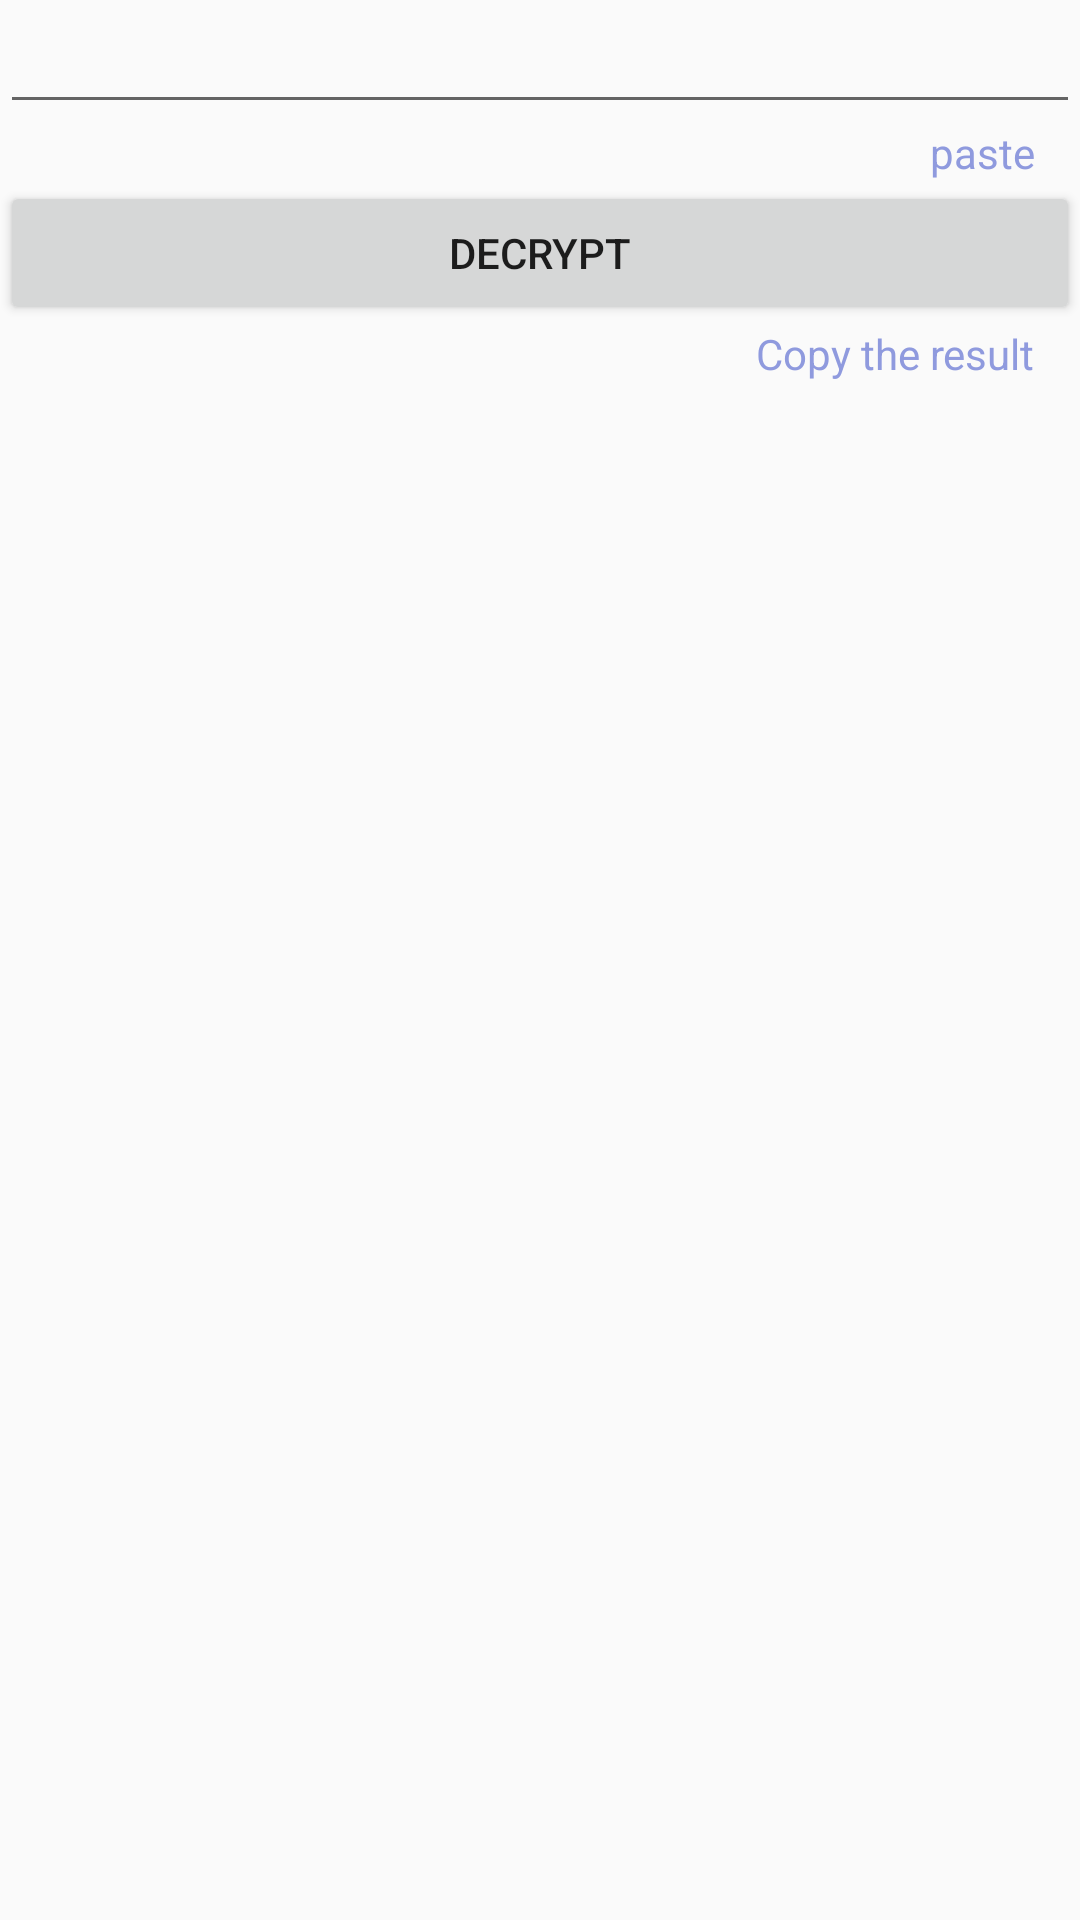

Produce the Android XML layout that renders to this screen, including the resource entries it uses.
<!-- AndroidManifest.xml: application theme AppTheme -->
<!-- res/layout/fragment_decrypt.xml -->
<FrameLayout xmlns:android="http://schemas.android.com/apk/res/android"
             xmlns:tools="http://schemas.android.com/tools"
             android:layout_width="match_parent"
             android:layout_height="match_parent"
             tools:context="wingfly.com.encro.fragments.DecryptFragment">

    <LinearLayout
        android:layout_width="match_parent"
        android:layout_height="wrap_content"
        android:orientation="vertical">

        <ScrollView
            android:layout_width="match_parent"
            android:layout_height="wrap_content">

            <AutoCompleteTextView
                android:id="@+id/decryptData"
                android:layout_width="match_parent"
                android:layout_height="wrap_content"
                android:maxLines="4"/>
        </ScrollView>

        <TextView
            android:id="@+id/txtPaste"
            android:layout_width="wrap_content"
            android:layout_height="wrap_content"
            android:layout_gravity="right"
            android:layout_marginRight="15dp"
            android:clickable="true"
            android:focusable="true"
            android:text="paste"
            android:textColor="@color/colorPaste"/>

        <Button
            android:id="@+id/btnDecrypt"
            android:layout_width="match_parent"
            android:layout_height="wrap_content"
            android:text="Decrypt"/>

        <ScrollView
            android:id="@+id/scroll"
            android:visibility="gone"
            android:layout_width="wrap_content"
            android:layout_height="200dp">

            <TextView
                android:id="@+id/txtResult"
                android:layout_width="match_parent"
                android:layout_height="wrap_content"/>

        </ScrollView>

        <TextView
            android:id="@+id/resultCopy"
            android:layout_width="wrap_content"
            android:layout_height="wrap_content"
            android:layout_gravity="right"
            android:layout_marginRight="15dp"
            android:clickable="true"
            android:focusable="true"
            android:text="Copy the result"
            android:textColor="@color/colorPaste"/>
    </LinearLayout>


</FrameLayout>
<!-- resources referenced by this layout -->
<resources>
  <color name="colorPaste">#8f9ade</color>
  <style name="AppTheme" parent="Theme.AppCompat.Light.DarkActionBar">
          
          <item name="colorPrimaryDark">@color/colorPrimaryDark</item>
          <item name="preferenceTheme">@style/PreferenceThemeOverlay</item>
      </style>
  <color name="colorPrimaryDark">#424451</color>
</resources>
